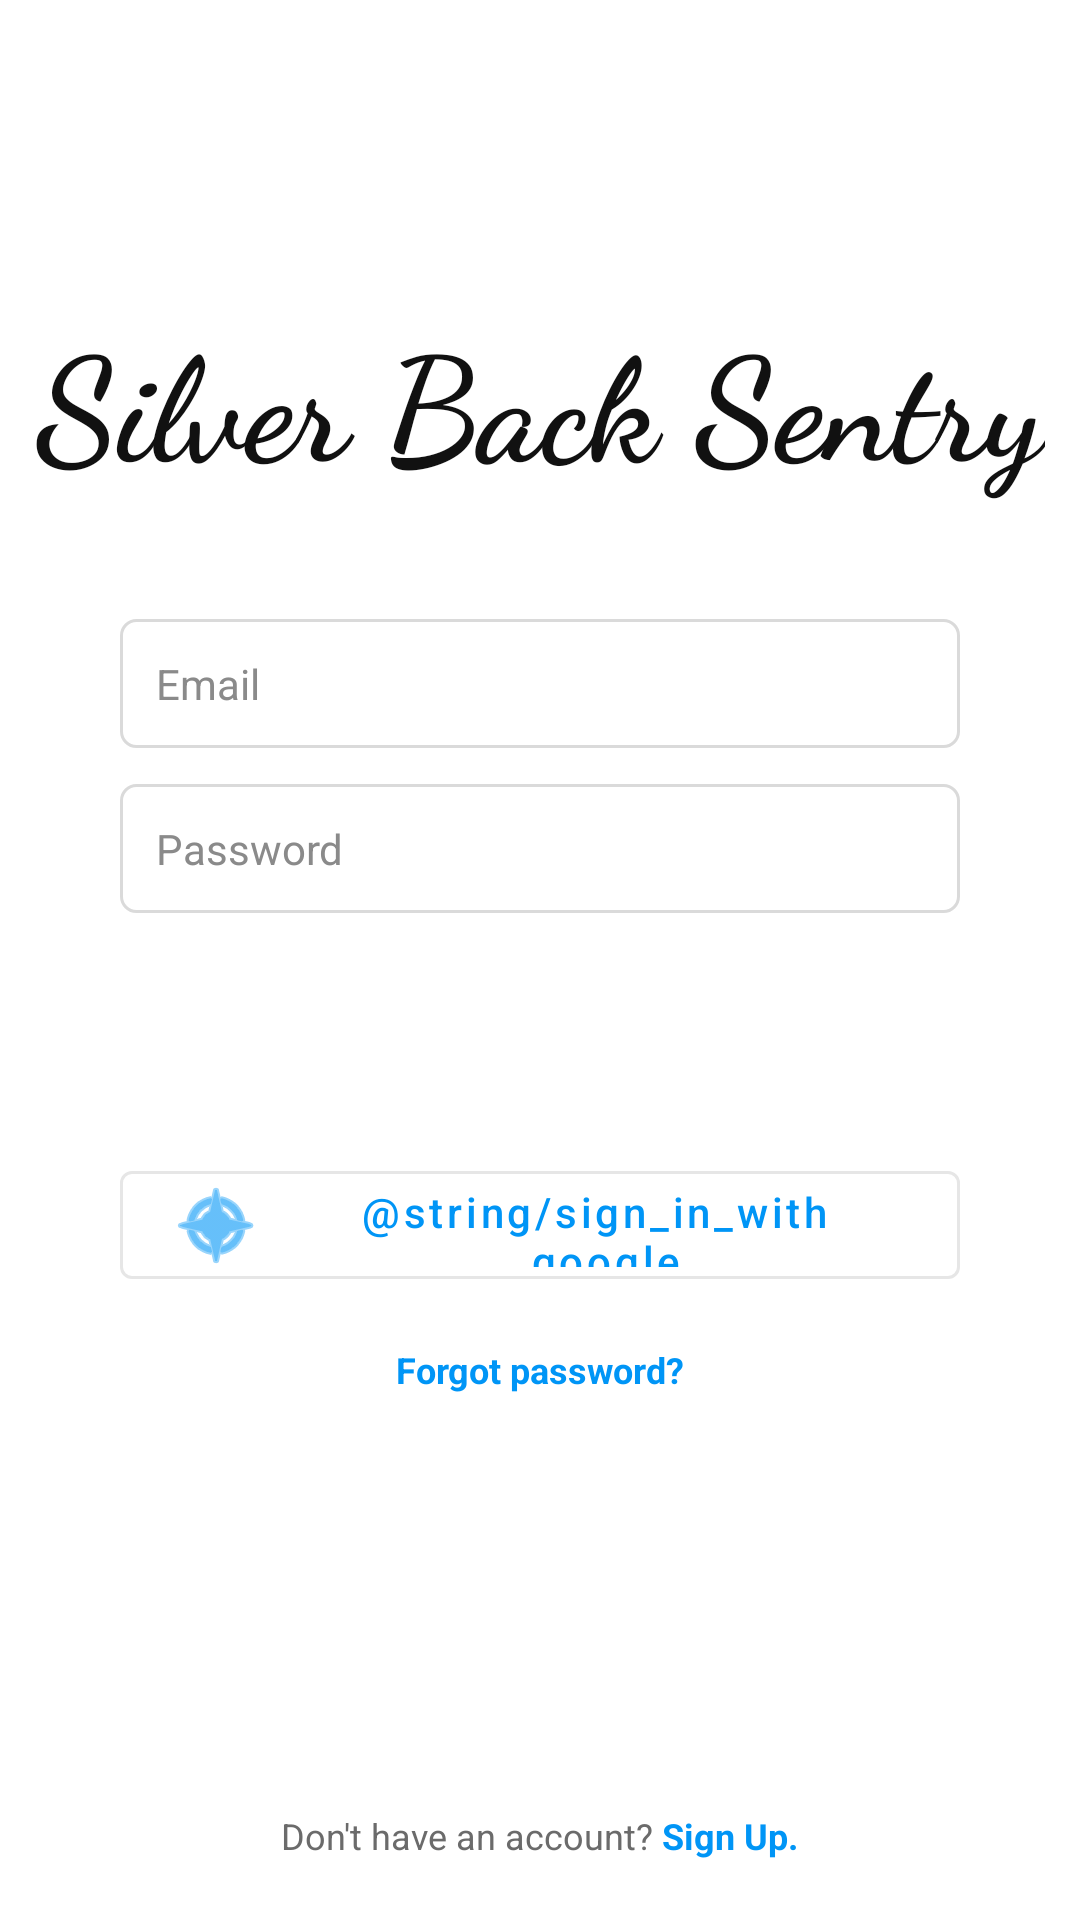

Android layout source for this screen:
<!-- AndroidManifest.xml: application theme Theme.Sbs -->
<!-- res/layout/activity_login.xml -->
<?xml version="1.0" encoding="utf-8"?>
<androidx.constraintlayout.widget.ConstraintLayout
    xmlns:android="http://schemas.android.com/apk/res/android"
    xmlns:app="http://schemas.android.com/apk/res-auto"
    android:layout_width="match_parent"
    android:layout_height="match_parent"
    android:background="?attr/screenBackground">

    <TextView
        android:id="@+id/tvLogo"
        android:layout_width="wrap_content"
        android:layout_height="wrap_content"
        android:layout_marginTop="100dp"
        android:fontFamily="cursive"
        android:text="Silver Back Sentry"
        android:textColor="?attr/primaryTextColor"
        android:textSize="48sp"
        android:textStyle="bold"
        app:layout_constraintEnd_toEndOf="parent"
        app:layout_constraintStart_toStartOf="parent"
        app:layout_constraintTop_toTopOf="parent" />

    <LinearLayout
        android:id="@+id/formContainer"
        android:layout_width="0dp"
        android:layout_height="wrap_content"
        android:layout_marginStart="40dp"
        android:layout_marginTop="40dp"
        android:layout_marginEnd="40dp"
        android:orientation="vertical"
        app:layout_constraintEnd_toEndOf="parent"
        app:layout_constraintStart_toStartOf="parent"
        app:layout_constraintTop_toBottomOf="@id/tvLogo">

        <EditText
            android:id="@+id/etUsername"
            style="@style/InstagramEditText"
            android:layout_width="match_parent"
            android:layout_height="wrap_content"
            android:hint="@string/email"
            android:inputType="textEmailAddress"
            android:autofillHints="emailAddress"/>

        <EditText
            android:id="@+id/etPassword"
            style="@style/InstagramEditText"
            android:layout_width="match_parent"
            android:layout_height="wrap_content"
            android:layout_marginTop="12dp"
            android:hint="@string/password"
            android:inputType="textPassword"
            android:autofillHints="password"/>

        <Button
            android:id="@+id/btnGetStarted"
            style="@style/InstagramButton"
            android:layout_width="match_parent"
            android:layout_height="48dp"
            android:layout_marginTop="20dp"
            android:text="Log In" />

        <com.google.android.material.button.MaterialButton
            android:id="@+id/btnGoogleSignIn"
            style="@style/Widget.MaterialComponents.Button.OutlinedButton"
            android:layout_width="match_parent"
            android:layout_height="48dp"
            android:layout_marginTop="12dp"
            android:text="@string/sign_in_with_google"
            android:textAllCaps="false"
            app:icon="@android:drawable/ic_menu_compass"
            app:strokeColor="?attr/dividerColor" />

        <TextView
            android:id="@+id/tvNeedHelp"
            android:layout_width="wrap_content"
            android:layout_height="wrap_content"
            android:layout_gravity="center"
            android:layout_marginTop="16dp"
            android:text="Forgot password?"
            android:textColor="?attr/colorSecondary"
            android:textSize="12sp"
            android:textStyle="bold" />

    </LinearLayout>

    <LinearLayout
        android:layout_width="match_parent"
        android:layout_height="wrap_content"
        android:layout_marginBottom="20dp"
        android:gravity="center"
        android:orientation="horizontal"
        app:layout_constraintBottom_toBottomOf="parent">

        <TextView
            android:layout_width="wrap_content"
            android:layout_height="wrap_content"
            android:text="Don't have an account? "
            android:textColor="?attr/secondaryTextColor"
            android:textSize="12sp" />

        <TextView
            android:id="@+id/tvCreateAccount"
            android:layout_width="wrap_content"
            android:layout_height="wrap_content"
            android:text="Sign Up."
            android:textColor="?attr/colorSecondary"
            android:textSize="12sp"
            android:textStyle="bold" />
    </LinearLayout>

</androidx.constraintlayout.widget.ConstraintLayout>
<!-- resources referenced by this layout -->
<resources>
  <string name="email">Email</string>
  <string name="password">Password</string>
  <style name="InstagramButton" parent="Widget.MaterialComponents.Button">
          <item name="backgroundTint">?attr/buttonPrimaryBackground</item>
          <item name="android:insetTop">0dp</item>
          <item name="android:insetBottom">0dp</item>
          <item name="cornerRadius">5dp</item>
          <item name="android:textAllCaps">false</item>
          <item name="android:textSize">14sp</item>
          <item name="android:textStyle">bold</item>
          <item name="android:textColor">?attr/buttonPrimaryText</item>
      </style>
  <style name="InstagramEditText" parent="Widget.AppCompat.EditText">
          <item name="android:background">@drawable/bg_ig_input</item>
          <item name="android:padding">12dp</item>
          <item name="android:textSize">14sp</item>
          <item name="android:textColor">?attr/primaryTextColor</item>
          <item name="android:textColorHint">?attr/hintTextColor</item>
      </style>
  <!-- drawable bg_ig_input (drawable) -->
  <?xml version="1.0" encoding="utf-8"?>
  <shape xmlns:android="http://schemas.android.com/apk/res/android">
      <solid android:color="?attr/inputBackground" />
      <stroke
          android:width="1dp"
          android:color="?attr/inputStrokeColor" />
      <corners android:radius="5dp" />
  </shape>
  <color name="sbs_button_primary_bg">@color/ig_blue</color>
  <color name="sbs_button_primary_text">#FFFFFF</color>
  <color name="ig_blue">#0095F6</color>
  <color name="sbs_screen">#FFFFFF</color>
  <color name="sbs_text_primary">#111111</color>
  <color name="sbs_surface">#F7F7F7</color>
  <color name="sbs_input_stroke">#DADADA</color>
  <color name="sbs_text_hint">#8A8A8A</color>
  <color name="sbs_toolbar_bg">#FFFFFF</color>
  <color name="sbs_text_secondary">#6B6B6B</color>
  <color name="sbs_divider">#E6E6E6</color>
  <color name="sbs_icon">#1A1A1A</color>
  <color name="sbs_preview_surface">#F2F2F2</color>
  <color name="sbs_input">#FFFFFF</color>
  <color name="sbs_button_secondary_bg">#FFFFFF</color>
  <color name="sbs_button_secondary_text">@color/ig_blue</color>
  <color name="sbs_avatar_placeholder">#D0D0D0</color>
</resources>
